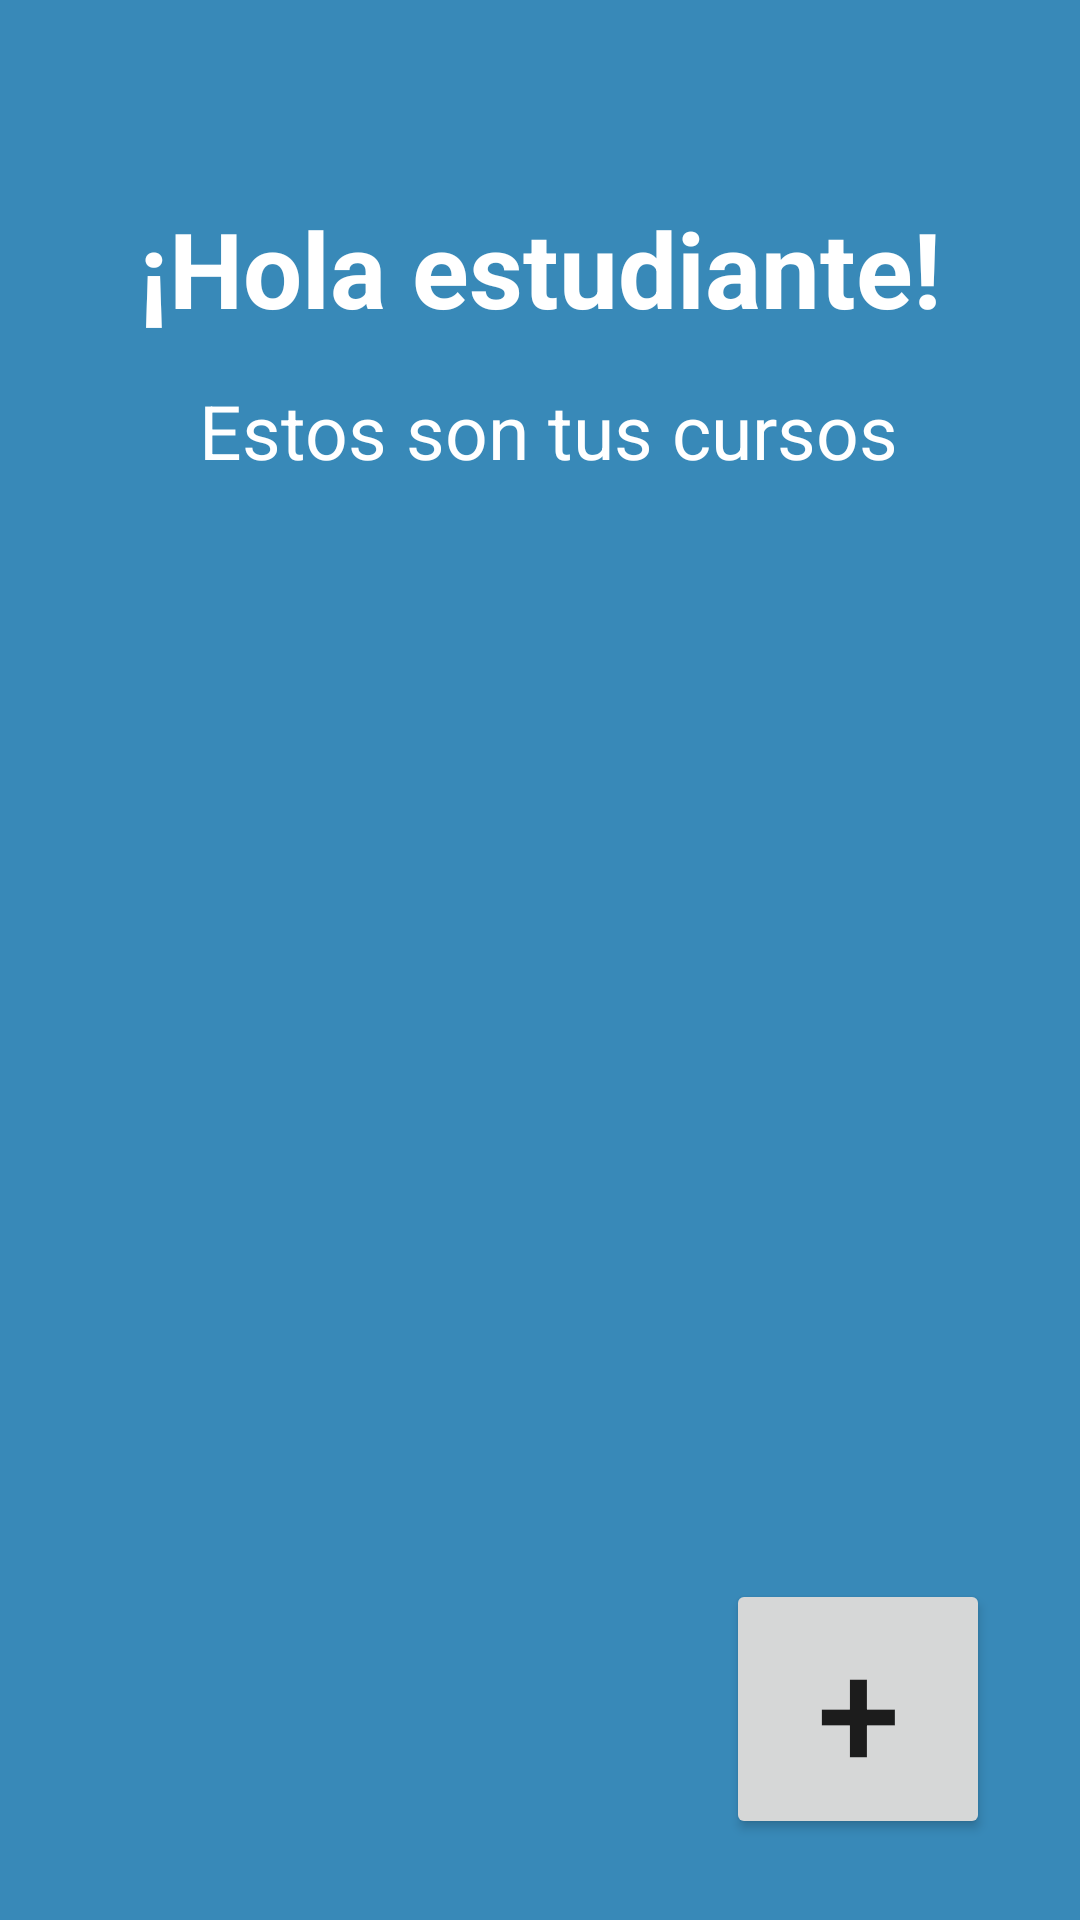

Write the Android layout XML for this screen, with the resource values it uses.
<!-- AndroidManifest.xml: application theme AppTheme -->
<!-- res/layout/estudiantes_principal.xml -->
<?xml version="1.0" encoding="utf-8"?>
<androidx.constraintlayout.widget.ConstraintLayout xmlns:android="http://schemas.android.com/apk/res/android"
    xmlns:app="http://schemas.android.com/apk/res-auto"
    xmlns:tools="http://schemas.android.com/tools"
    android:layout_width="match_parent"
    android:layout_height="match_parent"
    android:background="#3889B8"
    tools:context=".PrincipalEstudiantes">

    <TextView
        android:id="@+id/textView"
        android:layout_width="wrap_content"
        android:layout_height="wrap_content"
        android:layout_marginTop="66dp"
        android:text="¡Hola estudiante!"
        android:textColor="#FFFFFF"
        android:textSize="35sp"
        android:textStyle="bold"
        app:layout_constraintEnd_toEndOf="parent"
        app:layout_constraintStart_toStartOf="parent"
        app:layout_constraintTop_toTopOf="parent" />

    <TextView
        android:id="@+id/textView2"
        android:layout_width="wrap_content"
        android:layout_height="wrap_content"
        android:layout_marginTop="14dp"
        android:layout_marginEnd="14dp"
        android:text="Estos son tus cursos"
        android:textColor="#FFFFFF"
        android:textSize="25sp"
        app:layout_constraintEnd_toEndOf="@+id/textView"
        app:layout_constraintTop_toBottomOf="@+id/textView" />

    <Button
        android:id="@+id/botonIrAgregarCurso"
        android:layout_width="wrap_content"
        android:layout_height="wrap_content"
        android:onClick="botonIrAgregarCurso"
        android:layout_marginEnd="30dp"
        android:layout_marginBottom="27dp"
        android:text="+"
        android:textSize="50sp"
        app:layout_constraintBottom_toBottomOf="parent"
        app:layout_constraintEnd_toEndOf="parent" />

    <ListView
        android:id="@+id/lis1"
        android:layout_width="341dp"
        android:layout_height="397dp"
        app:layout_constraintBottom_toTopOf="@+id/botonIrAgregarCurso"
        app:layout_constraintEnd_toEndOf="parent"
        app:layout_constraintStart_toStartOf="parent"
        app:layout_constraintTop_toBottomOf="@+id/textView2" />

</androidx.constraintlayout.widget.ConstraintLayout>
<!-- resources referenced by this layout -->
<resources>
  <style name="AppTheme" parent="Theme.AppCompat.Light.NoActionBar">
          
          <item name="colorPrimary">@color/colorPrimary</item>
          <item name="colorPrimaryDark">@color/colorPrimaryDark</item>
          <item name="colorAccent">@color/colorAccent</item>
          <item name="colorControlActivated">#E58963</item>
  
      </style>
  <!-- not gathered from this repository: default colours our renderer supplied (Android Studio template values) -->
  <color name="colorPrimary">#FF6200EE</color>
  <color name="colorPrimaryDark">#FF3700B3</color>
  <color name="colorAccent">#FF03DAC5</color>
</resources>
